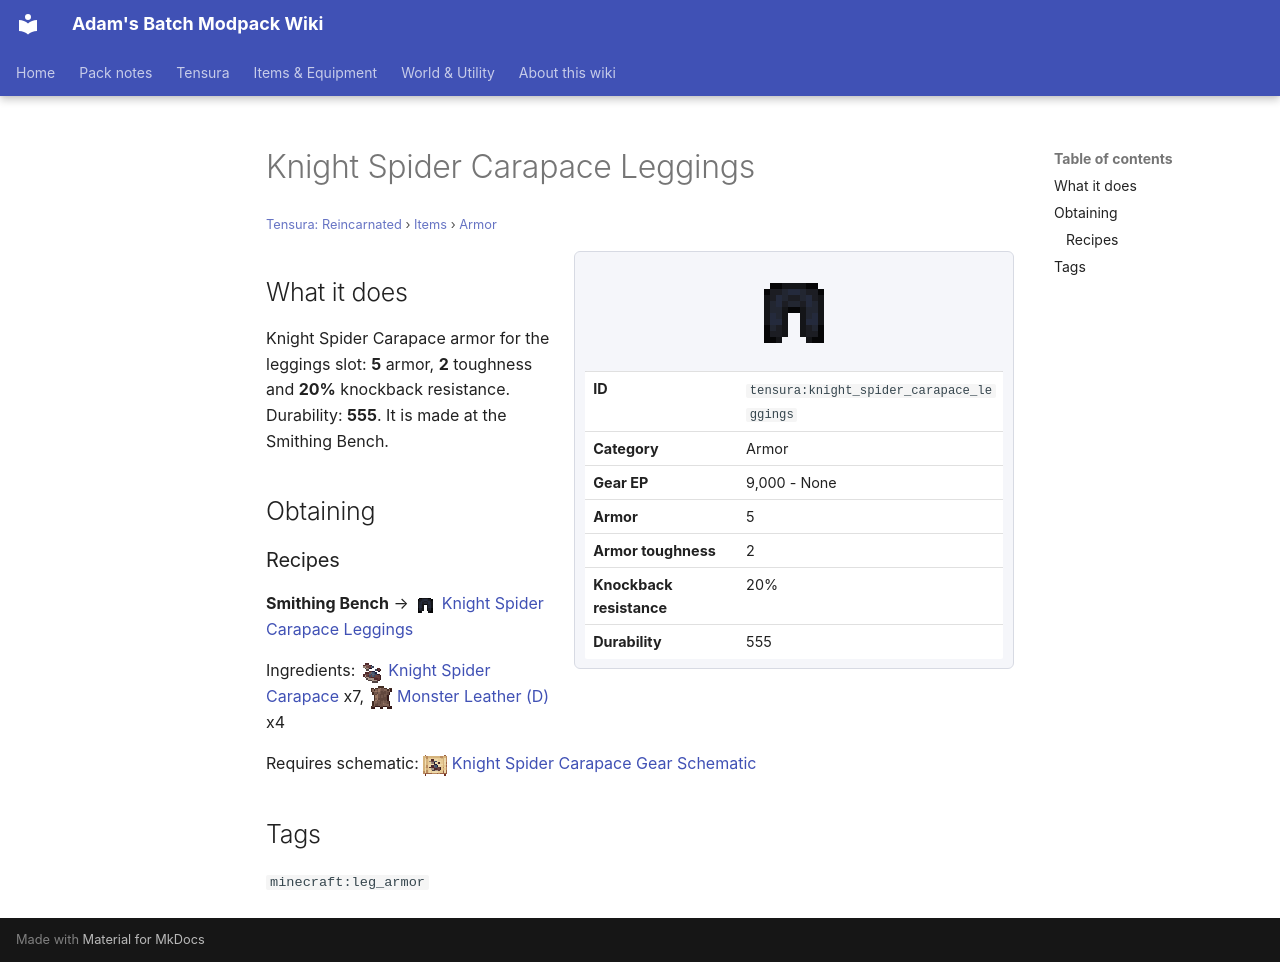

repository: Proteus-Nell/Adams-Batch-MC-Modpack-Wiki · page: tensura-reincarnated/items/armor/knight-spider-carapace-leggings/index.html · generator: mkdocs

# Knight Spider Carapace Leggings

<small>[Tensura: Reincarnated](../../index.md) &rsaquo; [Items](../index.md) &rsaquo; [Armor](index.md)</small>

<div class="infobox" markdown>

![Knight Spider Carapace Leggings](../../../assets/icons/tensura/item/knight_spider_carapace_leggings.png)

| | |
|---|---|
| **ID** | `tensura:knight_spider_carapace_leggings` |
| **Category** | Armor |
| **Gear EP** | 9,000 - None |
| **Armor** | 5 |
| **Armor toughness** | 2 |
| **Knockback resistance** | 20% |
| **Durability** | 555 |

</div>

## What it does

Knight Spider Carapace armor for the leggings slot: **5** armor, **2** toughness and **20%** knockback resistance. Durability: **555**. It is made at the Smithing Bench.

## Obtaining

### Recipes

**Smithing Bench** &rarr; ![](../../../assets/icons/tensura/item/knight_spider_carapace_leggings.png) [Knight Spider Carapace Leggings](knight-spider-carapace-leggings.md)

Ingredients: ![](../../../assets/icons/tensura/item/knight_spider_carapace.png) [Knight Spider Carapace](../miscellaneous/knight-spider-carapace.md) x7, ![](../../../assets/icons/tensura/item/monster_leather_d.png) [Monster Leather (D)](../miscellaneous/monster-leather-d.md) x4

Requires schematic: ![](../../../assets/icons/tensura/item/knight_spider_carapace_gear_schematic.png) [Knight Spider Carapace Gear Schematic](../schematics/knight-spider-carapace-gear-schematic.md)

## Tags

`minecraft:leg_armor`
